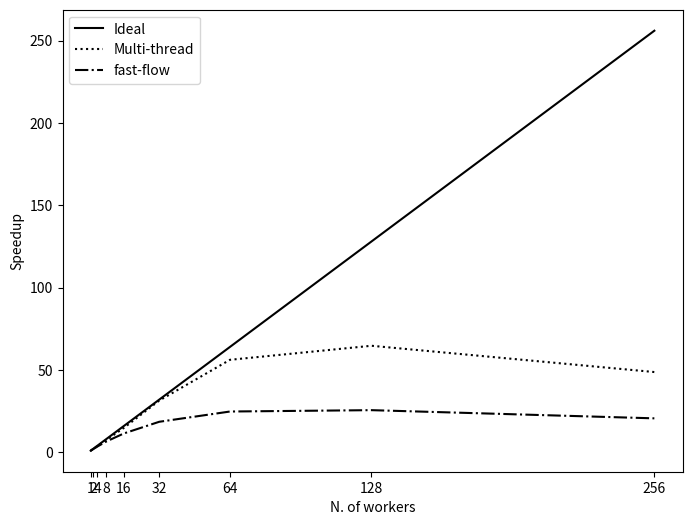

This figure's Python source:
import matplotlib.pyplot as plt
import numpy as np

sequential_time = 130053512
multi_thread_times = [132243975, 66475635, 34874273, 17481113, 8765808, 4136962, 2315102, 2009936, 2668000]
ff_times = [133594345, 71319961, 37079476, 19891571, 11343719, 7012673, 5248750, 5079444, 6302879]
ideal_times = [sequential_time / 2 ** i for i in range(0, 9)]
numbers = [1, 2, 4, 8, 16, 32, 64, 128, 256]
numbers_less = [1, 2, 4, 8, 16, 32, 64]


def plot_times():
    plt.figure(num=None, figsize=(8, 6), dpi=80, facecolor='w', edgecolor='k')
    plt.plot(numbers, ideal_times, label='ideal', linestyle='-', color='k')
    plt.plot(numbers, multi_thread_times, label='multi-thread', linestyle=':', color='k')
    plt.plot(numbers, ff_times, label='fast-flow', linestyle='-.', color='k')
    plt.xscale('log', basex=2)
    plt.xticks([1, 2, 4, 8, 16, 32, 64, 128, 256], [1, 2, 4, 8, 16, 32, 64, 128, 256])
    # plt.yticks(np.arange(0, 160000000, 20000000), ['0', '0.2e8', '0.4e8', '0.6e8', '0.8e8', '1.0e8', '1.2e8', '1.4e8'])
    plt.yticks(np.arange(0, 160000000, 20000000))
    plt.xlabel('N. of workers')
    plt.ylabel('Completion time (ms)')
    plt.legend('True', labels=('Ideal', 'Multi-thread', 'fast-flow'))
    plt.show()


def plot_speedup():
    multi_thread_speedup = [sequential_time / multi_thread_times[i] for i in range(0, 9)]
    ff_speedup = [sequential_time / ff_times[i] for i in range(0, 9)]
    ideal_speedup = [sequential_time / ideal_times[i] for i in range(0, 9)]
    plt.figure(num=None, figsize=(8, 6), dpi=80, facecolor='w', edgecolor='k')
    plt.plot(numbers, ideal_speedup, label='ideal', linestyle='-', color='k')
    plt.plot(numbers, multi_thread_speedup, label='multi-thread', linestyle=':', color='k')
    plt.plot(numbers, ff_speedup, label='fast-flow', linestyle='-.', color='k')
    plt.xscale('log', basex=2)
    plt.xticks([1, 2, 4, 8, 16, 32, 64, 128, 256], [1, 2, 4, 8, 16, 32, 64, 128, 256])
    plt.xlabel('N. of workers')
    plt.ylabel('Speedup')
    plt.legend('True', labels=('Ideal', 'Multi-thread', 'fast-flow'))
    plt.show()

def plot_speedup_linear():
    multi_thread_speedup = [sequential_time / multi_thread_times[i] for i in range(0, 9)]
    ff_speedup = [sequential_time / ff_times[i] for i in range(0, 9)]
    ideal_speedup = [sequential_time / ideal_times[i] for i in range(0, 9)]
    plt.figure(num=None, figsize=(8, 6), dpi=80, facecolor='w', edgecolor='k')
    plt.plot(numbers, ideal_speedup, label='ideal', linestyle='-', color='k')
    plt.plot(numbers, multi_thread_speedup, label='multi-thread', linestyle=':', color='k')
    plt.plot(numbers, ff_speedup, label='fast-flow', linestyle='-.', color='k')
    plt.xticks([1, 2, 4, 8, 16, 32, 64, 128, 256], [1, 2, 4, 8, 16, 32, 64, 128, 256])
    plt.xlabel('N. of workers')
    plt.ylabel('Speedup')
    plt.legend('True', labels=('Ideal', 'Multi-thread', 'fast-flow'))
    plt.show()


def plot_scalability():
    multi_thread_scalability = [multi_thread_times[0] / multi_thread_times[i] for i in range(0, 9)]
    ideal_scalability = [ideal_times[0] / ideal_times[i] for i in range(0, 9)]
    ff_scalability = [ff_times[0] / ff_times[i] for i in range(0, 9)]
    plt.figure(num=None, figsize=(8, 6), dpi=80, facecolor='w', edgecolor='k')
    plt.plot(numbers, ideal_scalability, label='ideal', linestyle='-', color='k')
    plt.plot(numbers, multi_thread_scalability, label='multi-thread', linestyle=':', color='k')
    plt.plot(numbers, ff_scalability, label='fast-flow', linestyle='-.', color='k')
    plt.xscale('log', basex=2)
    plt.xticks([1, 2, 4, 8, 16, 32, 64, 128, 256], [1, 2, 4, 8, 16, 32, 64, 128, 256])
    plt.xlabel('N. of workers')
    plt.ylabel('Scalability')
    plt.legend('True', labels=('Ideal', 'Multi-thread', 'fast-flow'))
    plt.show()


def plot_efficiency():
    multi_thread_efficiency = [sequential_time / multi_thread_times[i] / 2 ** i for i in range(0, 9)]
    ff_efficiency = [sequential_time / ff_times[i] / 2 ** i for i in range(0, 9)]
    ideal_efficiency = [sequential_time / ideal_times[i] / 2 ** i for i in range(0, 9)]
    plt.figure(num=None, figsize=(8, 6), dpi=80, facecolor='w', edgecolor='k')
    plt.plot(numbers, ideal_efficiency, label='ideal', linestyle='-', color='k')
    plt.plot(numbers, multi_thread_efficiency, label='multi-thread', linestyle=':', color='k')
    plt.plot(numbers, ff_efficiency, label='fast-flow', linestyle='-.', color='k')
    plt.xscale('log', basex=2)
    plt.xticks([1, 2, 4, 8, 16, 32, 64, 128, 256], [1, 2, 4, 8, 16, 32, 64, 128, 256])
    plt.xlabel('N. of workers')
    plt.ylabel('Efficiency')
    plt.legend('True', labels=('Ideal', 'Multi-thread', 'fast-flow'))
    plt.show()

plot_speedup_linear()